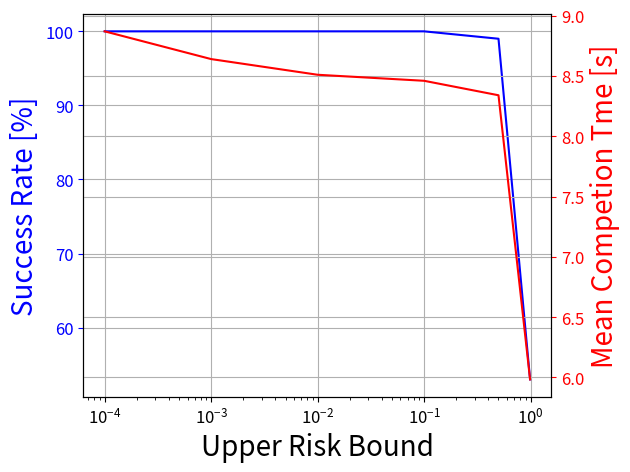

Write Python code to recreate this figure.
import matplotlib.pyplot as plt
import numpy as np

delta = [99, 50, 10, 1, 0.1, 0.01]
delta = np.array(delta)/100
success = [53, 99, 100, 100, 100, 100]
time = [1.184, 3.54, 3.66, 3.71, 3.84, 4.07]
time = np.array(time) + 4.8

fig, ax1 = plt.subplots()
ax1.plot(delta, success, 'b')
ax1.set_xlabel('Upper Risk Bound', fontsize=20)
# Make the y-axis label, ticks and tick labels match the line color.
ax1.set_ylabel('Success Rate [%]', color='b', fontsize=20)
ax1.tick_params('y', colors='b', labelsize='large')
ax1.tick_params('x', labelsize='large')
ax1.grid()

ax2 = ax1.twinx()
ax2.plot(delta, time, 'r')
ax2.set_ylabel('Mean Competion Tme [s]', color='r', fontsize=20)
ax2.tick_params('y', colors='r', labelsize='large')

fig.tight_layout()
plt.xscale('log')
plt.grid()
plt.show()
